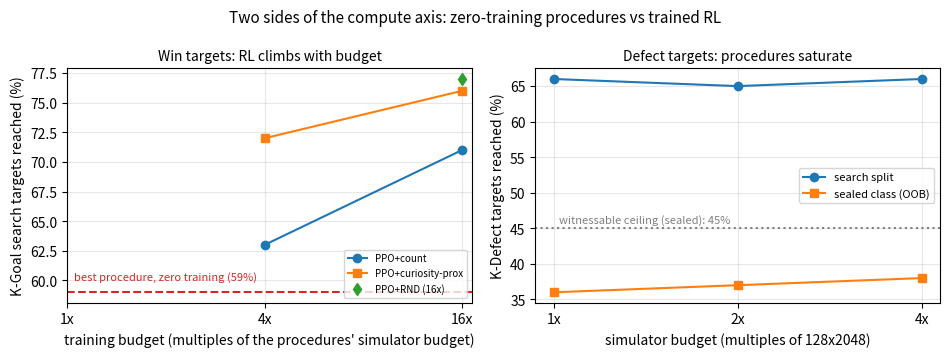

Source code (Python): (Note: this script raises an exception after producing the figure.)
"""Two-panel budget/cost figure: (left) K-Goal win targets - PPO climbs with training budget vs the best untrained procedure;
(right) K-Defect - procedures saturate with simulator budget. Data hardcoded from the evaluation files (see LOG.md Aug 30-31)."""
import matplotlib; matplotlib.use("Agg")
import matplotlib.pyplot as plt
fig, (a, b) = plt.subplots(1, 2, figsize=(9.6, 3.6))
# left: K-Goal search % detected vs training budget multiple
a.plot([4, 16], [63, 71], "-o", color="C0", label="PPO+count")
a.plot([4, 16], [72, 76], "-s", color="C1", label="PPO+curiosity-prox")
a.plot([16], [77], "d", color="C2", label="PPO+RND (16x)")
a.axhline(59, ls="--", color="C3"); a.text(1.05, 60, "best procedure, zero training (59%)", fontsize=8, color="C3")
a.set_xscale("log", base=2); a.set_xticks([1, 4, 16]); a.set_xticklabels(["1x", "4x", "16x"])
a.set_xlabel("training budget (multiples of the procedures' simulator budget)"); a.set_ylabel("K-Goal search targets reached (%)")
a.set_title("Win targets: RL climbs with budget", fontsize=10); a.legend(fontsize=7, loc="lower right"); a.grid(alpha=0.3)
# right: K-Defect detection vs simulator budget for the leader procedure
b.plot([1, 2, 4], [66, 65, 66], "-o", label="search split")
b.plot([1, 2, 4], [36, 37, 38], "-s", label="sealed class (OOB)")
b.axhline(45, ls=":", color="grey"); b.text(1.02, 45.7, "witnessable ceiling (sealed): 45%", fontsize=8, color="grey")
b.set_xscale("log", base=2); b.set_xticks([1, 2, 4]); b.set_xticklabels(["1x", "2x", "4x"])
b.set_xlabel("simulator budget (multiples of 128x2048)"); b.set_ylabel("K-Defect targets reached (%)")
b.set_title("Defect targets: procedures saturate", fontsize=10); b.legend(fontsize=8, loc="center right"); b.grid(alpha=0.3)
fig.suptitle("Two sides of the compute axis: zero-training procedures vs trained RL", fontsize=11)
fig.tight_layout(); fig.savefig("figures/cost_curve.png", dpi=160); print("wrote figures/cost_curve.png")
